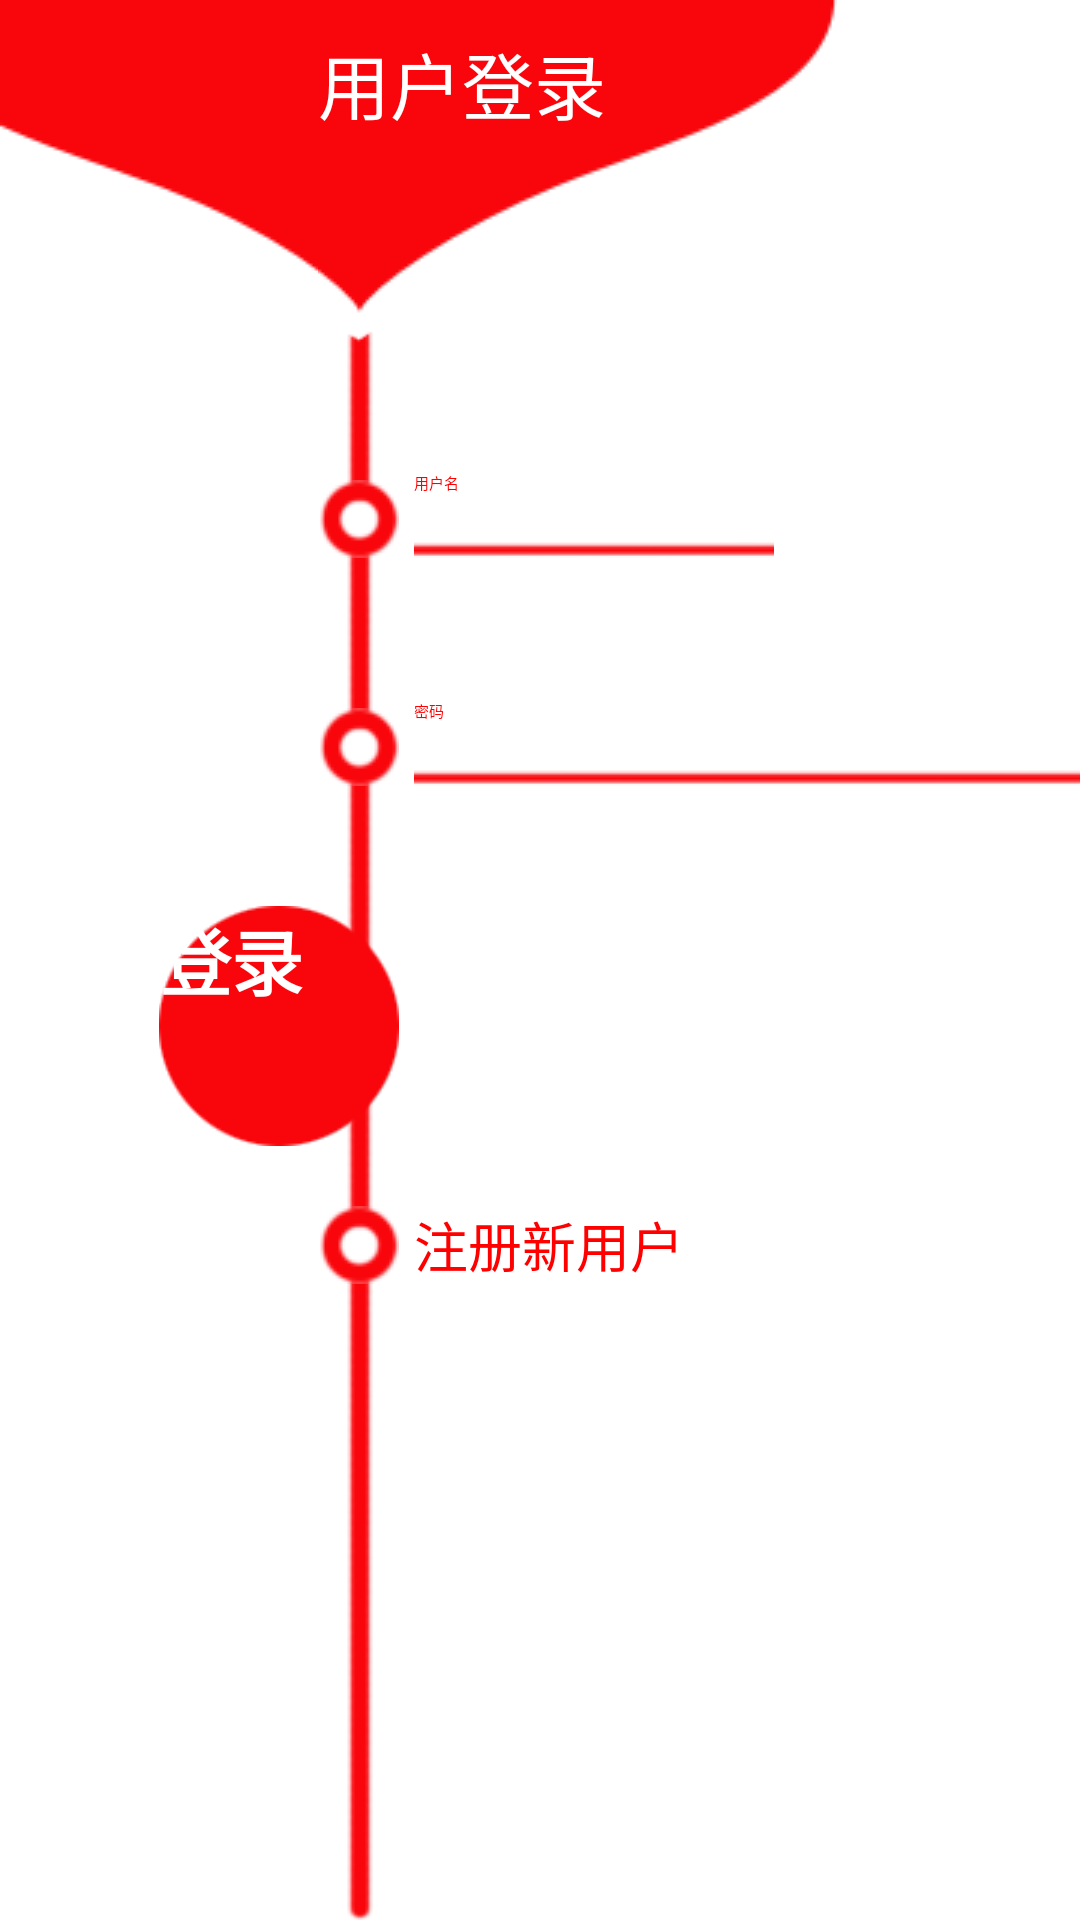

Write the Android layout XML for this screen, with the resource values it uses.
<!-- AndroidManifest.xml: application theme AppTheme -->
<!-- res/layout/activity_login.xml -->
<RelativeLayout xmlns:android="http://schemas.android.com/apk/res/android"
                android:layout_width="match_parent"
                android:layout_height="match_parent">

    <TextView
        android:id="@+id/t_left"
        android:layout_width="wrap_content"
        android:layout_height="wrap_content"
        android:background="@drawable/top_left" />

    <TextView
        android:id="@+id/t_right"
        android:layout_width="wrap_content"
        android:layout_height="wrap_content"
        android:layout_toRightOf="@id/t_left"
        android:background="@drawable/top_right" />

    <TextView
        android:layout_width="wrap_content"
        android:layout_height="wrap_content"
        android:layout_marginTop="10dip"
        android:layout_toRightOf="@id/t_left"
        android:text="用户登录"
        android:textColor="#ffffffff"
        android:textSize="24sp" />

    <TextView
        android:id="@+id/line"
        android:layout_width="wrap_content"
        android:layout_height="wrap_content"
        android:layout_below="@id/t_left"
        android:layout_toRightOf="@id/t_left"
        android:background="@drawable/line" />

    <TextView
        android:id="@+id/circle_1"
        android:layout_width="wrap_content"
        android:layout_height="wrap_content"
        android:layout_alignLeft="@id/line"
        android:layout_below="@id/t_left"
        android:layout_marginTop="50dip"
        android:background="@drawable/circle" />

    <EditText
        android:id="@+id/et_name"
        android:layout_width="wrap_content"
        android:layout_height="wrap_content"
        android:layout_alignBottom="@id/circle_1"
        android:layout_marginLeft="5dip"
        android:layout_toRightOf="@id/circle_1"
        android:singleLine="true"
        android:background="@drawable/et_bg"
        android:ems="20"
        android:hint="用户名"
        android:textColor="#ffff0000" />

    <TextView
        android:id="@+id/circle_2"
        android:layout_width="wrap_content"
        android:layout_height="wrap_content"
        android:layout_alignLeft="@id/line"
        android:layout_below="@id/circle_1"
        android:layout_marginTop="50dip"
        android:background="@drawable/circle" />

    <EditText
        android:id="@+id/et_psw"
        android:layout_width="match_parent"
        android:layout_height="wrap_content"
        android:singleLine="true"
        android:layout_alignBottom="@id/circle_2"
        android:layout_alignLeft="@id/et_name"
        android:background="@drawable/et_bg"
        android:password="true"
        android:ems="20"
        android:hint="密码"
        android:textColor="#ffff0000" />

    <Button
        android:id="@+id/m_login"
        android:layout_width="80dip"
        android:layout_height="80dip"
        android:layout_alignRight="@id/line"
        android:layout_below="@id/circle_2"
        android:layout_marginTop="40dip"
        android:background="@drawable/login_btn_bg"
        android:text="登录"
        android:textColor="#ffffffff"
        android:textSize="24sp"
        android:textStyle="bold" />

    <TextView
        android:id="@+id/circle_3"
        android:layout_width="wrap_content"
        android:layout_height="wrap_content"
        android:layout_alignLeft="@id/line"
        android:layout_below="@id/m_login"
        android:layout_marginTop="20dip"
        android:background="@drawable/circle" />

    <TextView
        android:id="@+id/m_regist"
        android:layout_width="wrap_content"
        android:layout_height="wrap_content"
        android:layout_alignBottom="@id/circle_3"
        android:layout_alignLeft="@id/et_name"
        android:text="注册新用户"
        android:textSize="18sp"
        android:textColor="#ffff0000" />

</RelativeLayout>
<!-- resources referenced by this layout -->
<resources>
  <!-- drawable circle: png bitmap (drawable, 2170 bytes) -->
  <!-- drawable line: png bitmap (drawable, 4252 bytes) -->
  <!-- drawable login_btn_bg: png bitmap (drawable, 2629 bytes) -->
  <!-- drawable top_left: png bitmap (drawable, 1649 bytes) -->
  <!-- drawable top_right: png bitmap (drawable, 2192 bytes) -->
  <style name="AppTheme" parent="AppTheme">
          
      </style>
</resources>
